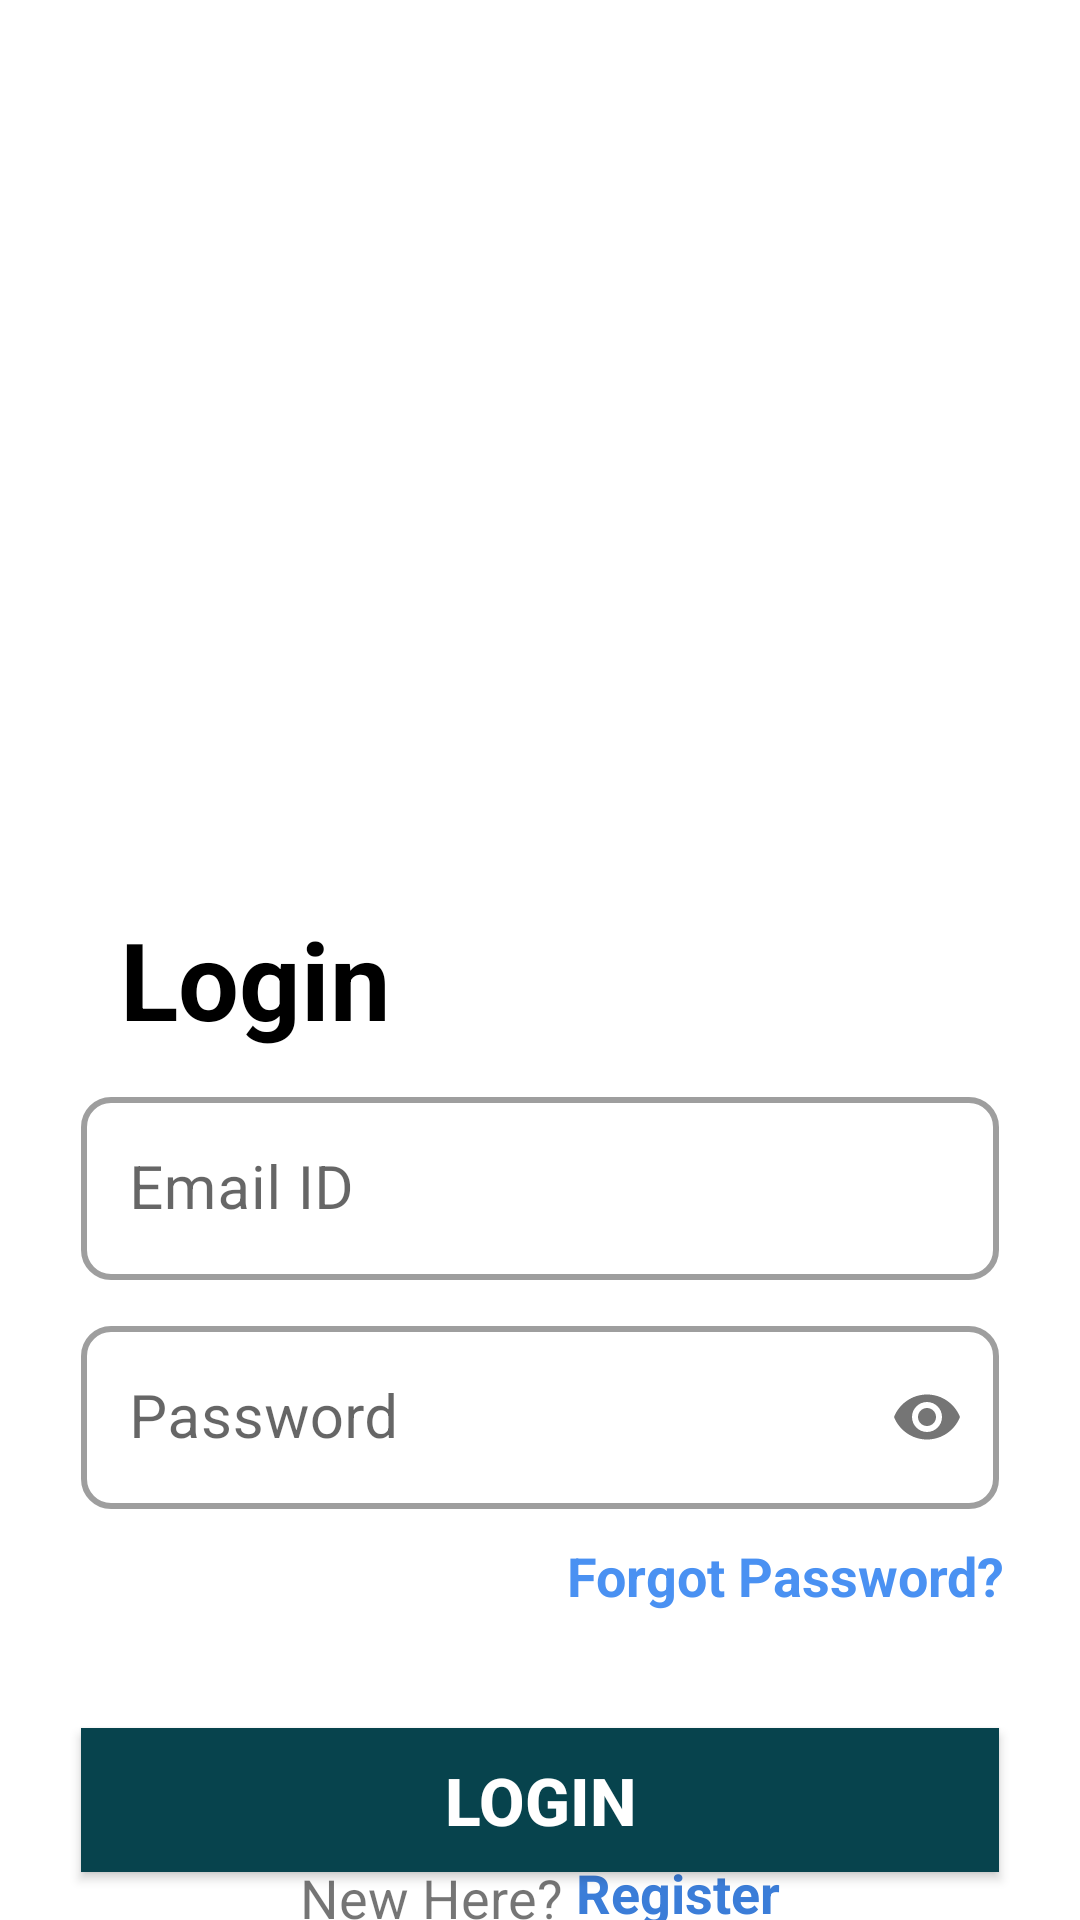

Here is an Android app screen rendered from its layout file. Give the layout XML and the strings, colors and styles it references.
<!-- AndroidManifest.xml: application theme Theme.PropertyBhandar -->
<!-- res/layout/activity_login.xml -->
<?xml version="1.0" encoding="utf-8"?>
<androidx.constraintlayout.widget.ConstraintLayout xmlns:android="http://schemas.android.com/apk/res/android"
    xmlns:app="http://schemas.android.com/apk/res-auto"
    xmlns:tools="http://schemas.android.com/tools"
    android:layout_width="match_parent"
    android:layout_height="match_parent"
    android:background="@color/white"
    tools:context=".Activity.LoginActivity">

    
    <ImageView
        android:id="@+id/ivSinInLogo"
        android:layout_width="0dp"
        android:layout_height="0dp"
        android:layout_marginTop="80dp"
        android:src="@drawable/userlogin"
        app:layout_constraintEnd_toEndOf="parent"
        app:layout_constraintStart_toStartOf="parent"
        app:layout_constraintTop_toTopOf="parent"
        app:layout_constraintHeight_percent="0.3"
        app:layout_constraintWidth_percent="0.8"
        android:contentDescription="User login logo"
        tools:ignore="HardcodedText" />

    

    

    <TextView
        android:id="@+id/tvLogin"
        android:layout_width="wrap_content"
        android:layout_height="wrap_content"
        android:layout_marginStart="40dp"
        android:layout_marginTop="30dp"
        android:text="Login"
        android:textColor="@color/black"
        android:textSize="36sp"
        android:textStyle="bold"
        app:layout_constraintEnd_toEndOf="parent"
        app:layout_constraintHorizontal_bias="0.0"
        app:layout_constraintStart_toStartOf="parent"
        app:layout_constraintTop_toBottomOf="@id/ivSinInLogo"
        tools:ignore="HardcodedText"
        android:contentDescription="Login screen title"/>

    <TextView
        android:id="@+id/tvEmailLabel"
        android:layout_width="wrap_content"
        android:layout_height="wrap_content"
        android:text="Email ID"
        android:visibility="gone"
        tools:ignore="HardcodedText,MissingConstraints" />

    <com.google.android.material.textfield.TextInputLayout
        android:id="@+id/tilEmail"
        android:layout_width="0dp"
        android:layout_height="wrap_content"
        android:layout_marginTop="10dp"
        app:boxStrokeWidth="2dp"
        app:boxCornerRadiusBottomEnd="@dimen/til_radius"
        app:boxCornerRadiusBottomStart="@dimen/til_radius"
        app:boxCornerRadiusTopEnd="@dimen/til_radius"
        app:boxCornerRadiusTopStart="@dimen/til_radius"
        app:layout_constraintEnd_toEndOf="parent"
        app:layout_constraintStart_toStartOf="parent"
        app:layout_constraintTop_toBottomOf="@id/tvLogin"
        app:layout_constraintWidth_percent="0.85"
        style="@style/Widget.MaterialComponents.TextInputLayout.OutlinedBox"
        android:labelFor="@id/emailEditText">

        <EditText
            android:id="@+id/emailEditText"
            android:layout_width="match_parent"
            android:layout_height="wrap_content"
            android:hint="Email ID"
            android:inputType="textEmailAddress"
            android:textSize="@dimen/et_text_size"
            tools:ignore="Autofill,HardcodedText,LabelFor,TextContrastCheck,VisualLintTextFieldSize" />
    </com.google.android.material.textfield.TextInputLayout>

    
    <TextView
        android:id="@+id/tvPasswordLabel"
        android:layout_width="wrap_content"
        android:layout_height="wrap_content"
        android:text="Password"
        android:visibility="gone"
        tools:ignore="HardcodedText,MissingConstraints" />

    <com.google.android.material.textfield.TextInputLayout
        android:id="@+id/tilPassword"
        android:layout_width="0dp"
        android:layout_height="wrap_content"
        android:layout_marginTop="10dp"
        app:boxStrokeWidth="2dp"
        app:passwordToggleEnabled="true"
        app:boxCornerRadiusBottomEnd="@dimen/til_radius"
        app:boxCornerRadiusBottomStart="@dimen/til_radius"
        app:boxCornerRadiusTopEnd="@dimen/til_radius"
        app:boxCornerRadiusTopStart="@dimen/til_radius"
        app:layout_constraintEnd_toEndOf="parent"
        app:layout_constraintStart_toStartOf="parent"
        app:layout_constraintTop_toBottomOf="@id/tilEmail"
        app:layout_constraintWidth_percent="0.85"
        style="@style/Widget.MaterialComponents.TextInputLayout.OutlinedBox"
        android:labelFor="@id/passwordEditText">

        <EditText
            android:id="@+id/passwordEditText"
            android:layout_width="match_parent"
            android:layout_height="wrap_content"
            android:hint="Password"
            android:inputType="textPassword"
            android:textSize="@dimen/et_text_size"
            tools:ignore="Autofill,HardcodedText,LabelFor,TextContrastCheck,VisualLintTextFieldSize" />
    </com.google.android.material.textfield.TextInputLayout>

    
    <TextView
        android:id="@+id/forgotPasswordTextView"
        android:layout_width="wrap_content"
        android:layout_height="48dp"
        app:layout_constraintTop_toBottomOf="@id/tilPassword"
        app:layout_constraintEnd_toEndOf="parent"
        android:layout_marginTop="10dp"
        android:layout_marginEnd="25dp"
        android:text="Forgot Password?"
        android:textSize="18sp"
        android:textStyle="bold"
        android:textColor="@color/blue_4"
        tools:ignore="HardcodedText"
        android:contentDescription="Forgot password option"/>

    
    <TextView
        android:id="@+id/tvSignInLabel"
        android:layout_width="wrap_content"
        android:layout_height="wrap_content"
        android:text="Sign In"
        android:visibility="gone"
        tools:ignore="HardcodedText,MissingConstraints" />

    <androidx.appcompat.widget.AppCompatButton
        android:id="@+id/signInButton"
        android:layout_width="0dp"
        android:layout_height="wrap_content"
        app:layout_constraintTop_toBottomOf="@id/forgotPasswordTextView"
        app:layout_constraintEnd_toEndOf="parent"
        app:layout_constraintStart_toStartOf="parent"
        android:layout_marginTop="15dp"
        android:background="@color/backgroundColor"
        android:text="Login"
        android:textColor="@color/white"
        android:textSize="22sp"
        android:textStyle="bold"
        app:layout_constraintWidth_percent="0.85"
        tools:ignore="HardcodedText,VisualLintButtonSize"
        android:labelFor="@id/signInButton" />

    
    <LinearLayout
        android:layout_width="match_parent"
        android:layout_height="wrap_content"
        android:gravity="center"
        android:orientation="horizontal"
        app:layout_constraintBottom_toBottomOf="parent"
        app:layout_constraintEnd_toEndOf="parent"
        app:layout_constraintHorizontal_bias="0.0"
        app:layout_constraintStart_toStartOf="parent"
        app:layout_constraintTop_toBottomOf="@id/signInButton"
        app:layout_constraintVertical_bias="0.166">

        <TextView
            android:id="@+id/tvNewHere"
            android:layout_width="wrap_content"
            android:layout_height="wrap_content"
            android:layout_marginBottom="10dp"
            android:text="New Here?"
            android:textSize="18sp"
            tools:ignore="HardcodedText"
            android:contentDescription="New user prompt"/>

        <TextView
            android:id="@+id/signUpTextView"
            android:layout_width="wrap_content"
            android:layout_height="48dp"
            android:text=" Register"
            android:textColor="@color/blue_5"
            android:textSize="18sp"
            android:textStyle="bold"
            tools:ignore="HardcodedText"
            android:contentDescription="Register for an account"/>
    </LinearLayout>

    <ImageView
        android:id="@+id/back_button"
        android:layout_width="wrap_content"
        android:layout_height="wrap_content"
        android:layout_marginStart="8dp"
        android:layout_marginTop="16dp"
        app:layout_constraintStart_toStartOf="parent"
        app:layout_constraintTop_toTopOf="parent"
        app:srcCompat="@drawable/baseline_arrow_back_ios_new_24" />

</androidx.constraintlayout.widget.ConstraintLayout>
<!-- resources referenced by this layout -->
<resources>
  <color name="backgroundColor">#07434D</color>
  <color name="black">#FF000000</color>
  <color name="blue_4">#4A91F2</color>
  <color name="blue_5">#3B7DD8</color>
  <color name="white">#FFFFFFFF</color>
  <dimen name="et_text_size">20sp</dimen>
  <dimen name="til_radius">10dp</dimen>
  <style name="Theme.PropertyBhandar" parent="Base.Theme.PropertyBhandar" />
  <style name="Base.Theme.PropertyBhandar" parent="Theme.MaterialComponents.Light.NoActionBar">
  
          <item name="android:windowIsTranslucent">true</item>
          <item name="android:windowSoftInputMode">adjustResize</item>
          
          
          
  
          
          <item name="android:windowBackground">@android:color/white</item> 
  
          
          <item name="android:statusBarColor">@color/backgroundColor</item>
  
          
          <item name="android:navigationBarColor">@color/backgroundColor</item>
  
          
      </style>
</resources>
